Dataset: images (GitHub, maso0310/quality_selector_game). Classes: diseased, healthy.

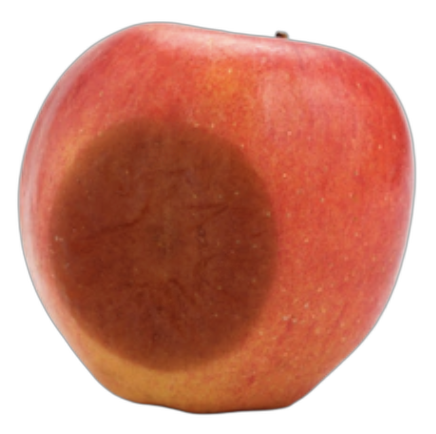
Label: diseased

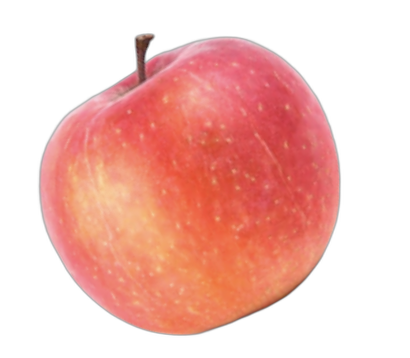
Label: healthy

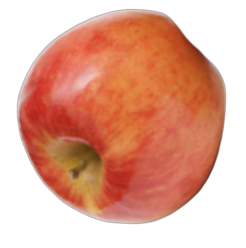
Label: healthy

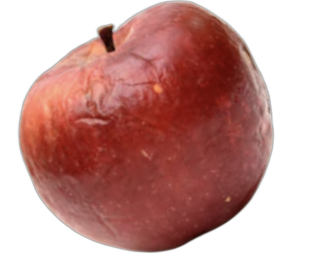
Label: diseased

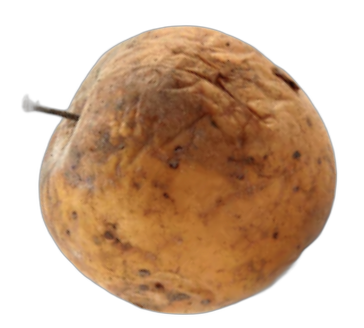
Label: diseased

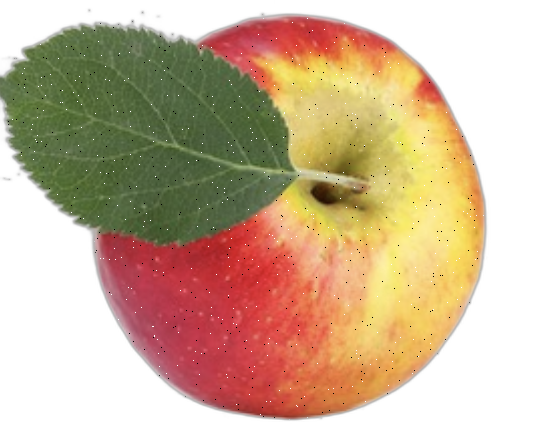
Label: healthy
